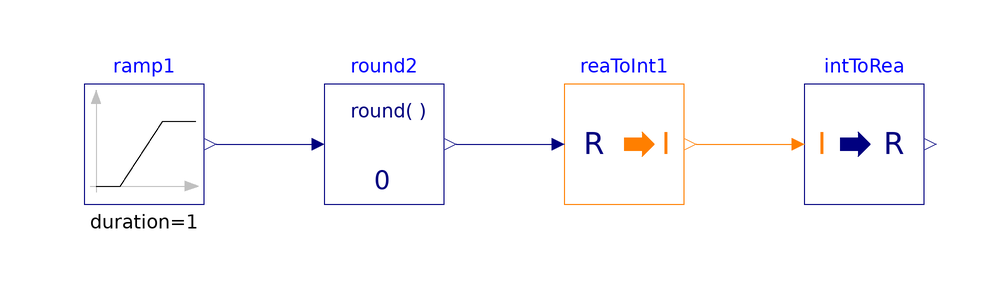

This picture is the connection diagram that the Modelica source below describes through its graphical annotations.

model IntegerToReal
  "Validation model for the IntegerToReal block"
  BuildingsLite.Controls.OBC.CDL.Conversions.IntegerToReal intToRea
    "Block that converts Integer to Real signal"
    annotation (Placement(transformation(extent={{40,-10},{60,10}})));
  BuildingsLite.Controls.OBC.CDL.Reals.Sources.Ramp ramp1(
    duration=1,
    offset=-3.5,
    height=7.0)
    "Block that generates ramp signal"
    annotation (Placement(transformation(extent={{-80,-10},{-60,10}})));
  BuildingsLite.Controls.OBC.CDL.Reals.Round round2(
    n=0)
    "Round real number to given digits"
    annotation (Placement(transformation(extent={{-40,-10},{-20,10}})));
  BuildingsLite.Controls.OBC.CDL.Conversions.RealToInteger reaToInt1
    "Convert real to integer"
    annotation (Placement(transformation(extent={{0,-10},{20,10}})));

equation
  connect(ramp1.y,round2.u)
    annotation (Line(points={{-58,0},{-42,0}},color={0,0,127}));
  connect(round2.y,reaToInt1.u)
    annotation (Line(points={{-18,0},{-2,0}},color={0,0,127}));
  connect(reaToInt1.y,intToRea.u)
    annotation (Line(points={{22,0},{28,0},{28,0},{38,0}},color={255,127,0}));
  annotation (
    experiment(
      StopTime=1.0,
      Tolerance=1e-06),
    __Dymola_Commands(
      file="modelica://Buildings/Resources/Scripts/Dymola/Controls/OBC/CDL/Conversions/Validation/IntegerToReal.mos" "Simulate and plot"),
    Documentation(
      info="<html>
<p>
Validation test for the block
<a href=\"modelica://BuildingsLite.Controls.OBC.CDL.Conversions.IntegerToReal\">
BuildingsLite.Controls.OBC.CDL.Conversions.IntegerToReal</a>.
</p>
</html>",
      revisions="<html>
<ul>
<li>
March 31, 2017, by Jianjun Hu:<br/>
First implementation.
</li>
</ul>
</html>"),
    Icon(
      graphics={
        Ellipse(
          lineColor={75,138,73},
          fillColor={255,255,255},
          fillPattern=FillPattern.Solid,
          extent={{-100,-100},{100,100}}),
        Polygon(
          lineColor={0,0,255},
          fillColor={75,138,73},
          pattern=LinePattern.None,
          fillPattern=FillPattern.Solid,
          points={{-36,60},{64,0},{-36,-60},{-36,60}})}));
end IntegerToReal;